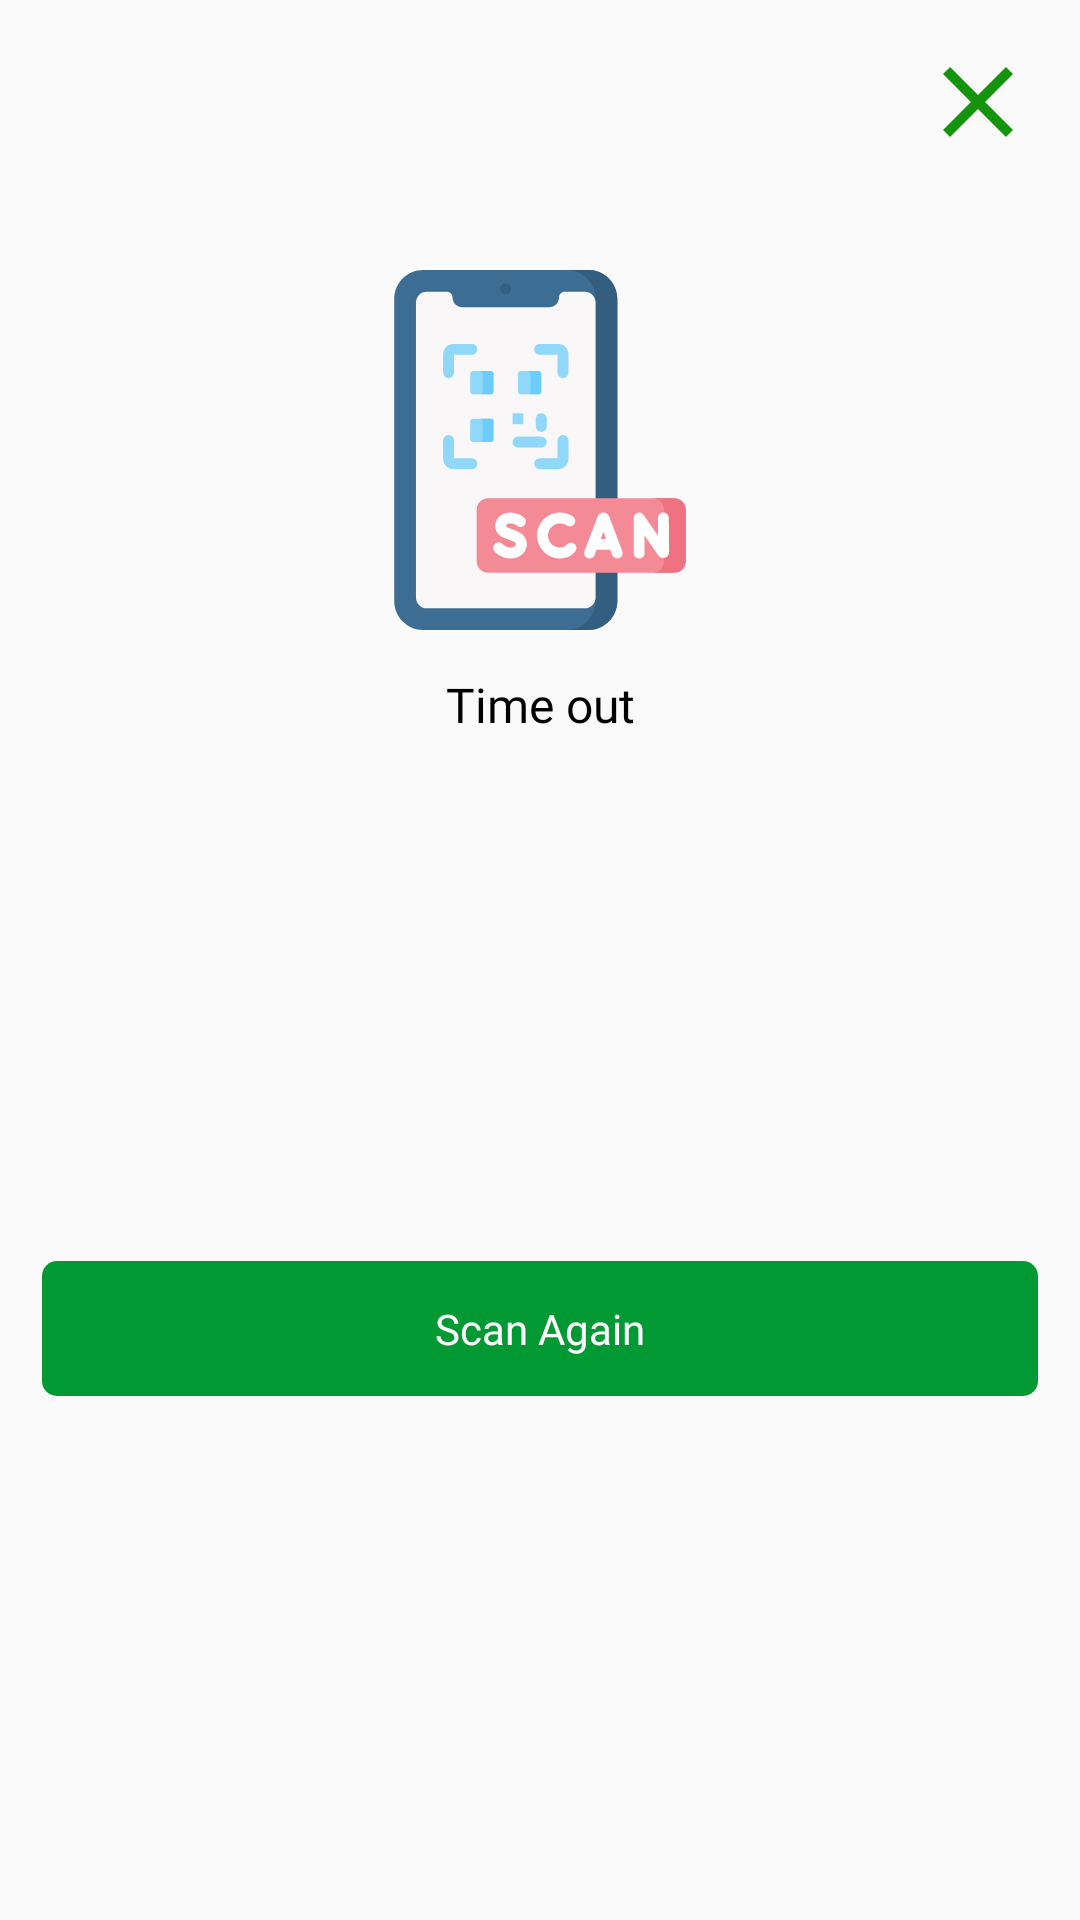

Here is an Android app screen rendered from its layout file. Give the layout XML and the strings, colors and styles it references.
<!-- AndroidManifest.xml: application theme Theme.Design.Light.NoActionBar -->
<!-- res/layout/layout_oops_something_went_wrong.xml -->
<?xml version="1.0" encoding="utf-8"?>
<layout xmlns:android="http://schemas.android.com/apk/res/android"
    xmlns:app="http://schemas.android.com/apk/res-auto">

    <data>

    </data>

    <androidx.constraintlayout.widget.ConstraintLayout
        android:layout_width="match_parent"
        android:layout_height="wrap_content">


        <ImageView
            android:id="@+id/image_close"
            android:layout_width="40dp"
            android:layout_height="40dp"
            app:layout_constraintEnd_toEndOf="parent"
            app:layout_constraintTop_toTopOf="parent"
            android:layout_marginEnd="14dp"
            android:layout_marginTop="14dp"
            android:src="@drawable/ic_close"
            android:layout_marginRight="14dp"
            />


        <ImageView
            android:id="@+id/image_dragon"
            android:layout_width="120dp"
            android:layout_height="120dp"
            app:layout_constraintTop_toTopOf="parent"
            app:layout_constraintEnd_toEndOf="parent"
            app:layout_constraintStart_toStartOf="parent"
            android:layout_marginTop="90dp"
            android:src="@drawable/ic_qr_scan"
            />

        <TextView
            android:id="@+id/text_oops_something_went_wrong"
            android:layout_width="0dp"
            android:layout_height="wrap_content"
            app:layout_constraintStart_toStartOf="parent"
            app:layout_constraintEnd_toEndOf="parent"
            app:layout_constraintTop_toBottomOf="@+id/image_dragon"
            android:layout_marginTop="14dp"
            android:layout_marginEnd="14dp"
            android:layout_marginStart="14dp"
            android:fontFamily="@font/open_sans_semi_bold"
            android:text="Time out"
            android:gravity="center"
            android:layout_marginBottom="14dp"
            android:textColor="@color/black"
            android:textSize="16sp"
            />


        <TextView
            android:id="@+id/btn_scan_again"
            android:layout_width="0dp"
            android:layout_height="wrap_content"
            app:layout_constraintStart_toStartOf="parent"
            app:layout_constraintEnd_toEndOf="parent"
            app:layout_constraintTop_toBottomOf="@+id/text_oops_something_went_wrong"
            android:layout_marginTop="14dp"
            android:layout_marginStart="14dp"
            android:layout_marginEnd="14dp"
            android:background="@drawable/bg_green"
            android:text="Scan Again"
            android:textColor="@color/white"
            android:textSize="14sp"
            android:fontFamily="@font/open_sans_semi_bold"
            android:gravity="center"
            android:paddingTop="13dp"
            android:paddingBottom="13dp"
            app:layout_constraintBottom_toBottomOf="parent"
            android:layout_marginBottom="14dp"
            />

    </androidx.constraintlayout.widget.ConstraintLayout>
</layout>
<!-- resources referenced by this layout -->
<resources>
  <color name="black">#FF000000</color>
  <color name="white">#FFFFFFFF</color>
  <!-- drawable bg_green (drawable) -->
  <?xml version="1.0" encoding="utf-8"?>
  <shape xmlns:android="http://schemas.android.com/apk/res/android"
      android:shape="rectangle"
      >
      <corners android:radius="5dp"/>
      <solid android:color="@color/colorAccent"/>
  </shape>
  <!-- drawable ic_close (drawable) -->
  <vector android:height="24dp" android:tint="#13940C"
      android:viewportHeight="24" android:viewportWidth="24"
      android:width="24dp" xmlns:android="http://schemas.android.com/apk/res/android">
      <path android:fillColor="@android:color/white" android:pathData="M19,6.41L17.59,5 12,10.59 6.41,5 5,6.41 10.59,12 5,17.59 6.41,19 12,13.41 17.59,19 19,17.59 13.41,12z"/>
  </vector>
  <!-- drawable ic_qr_scan: vector/xml drawable (drawable, 7413 chars, omitted) -->
  <color name="colorAccent">#009933</color>
</resources>
